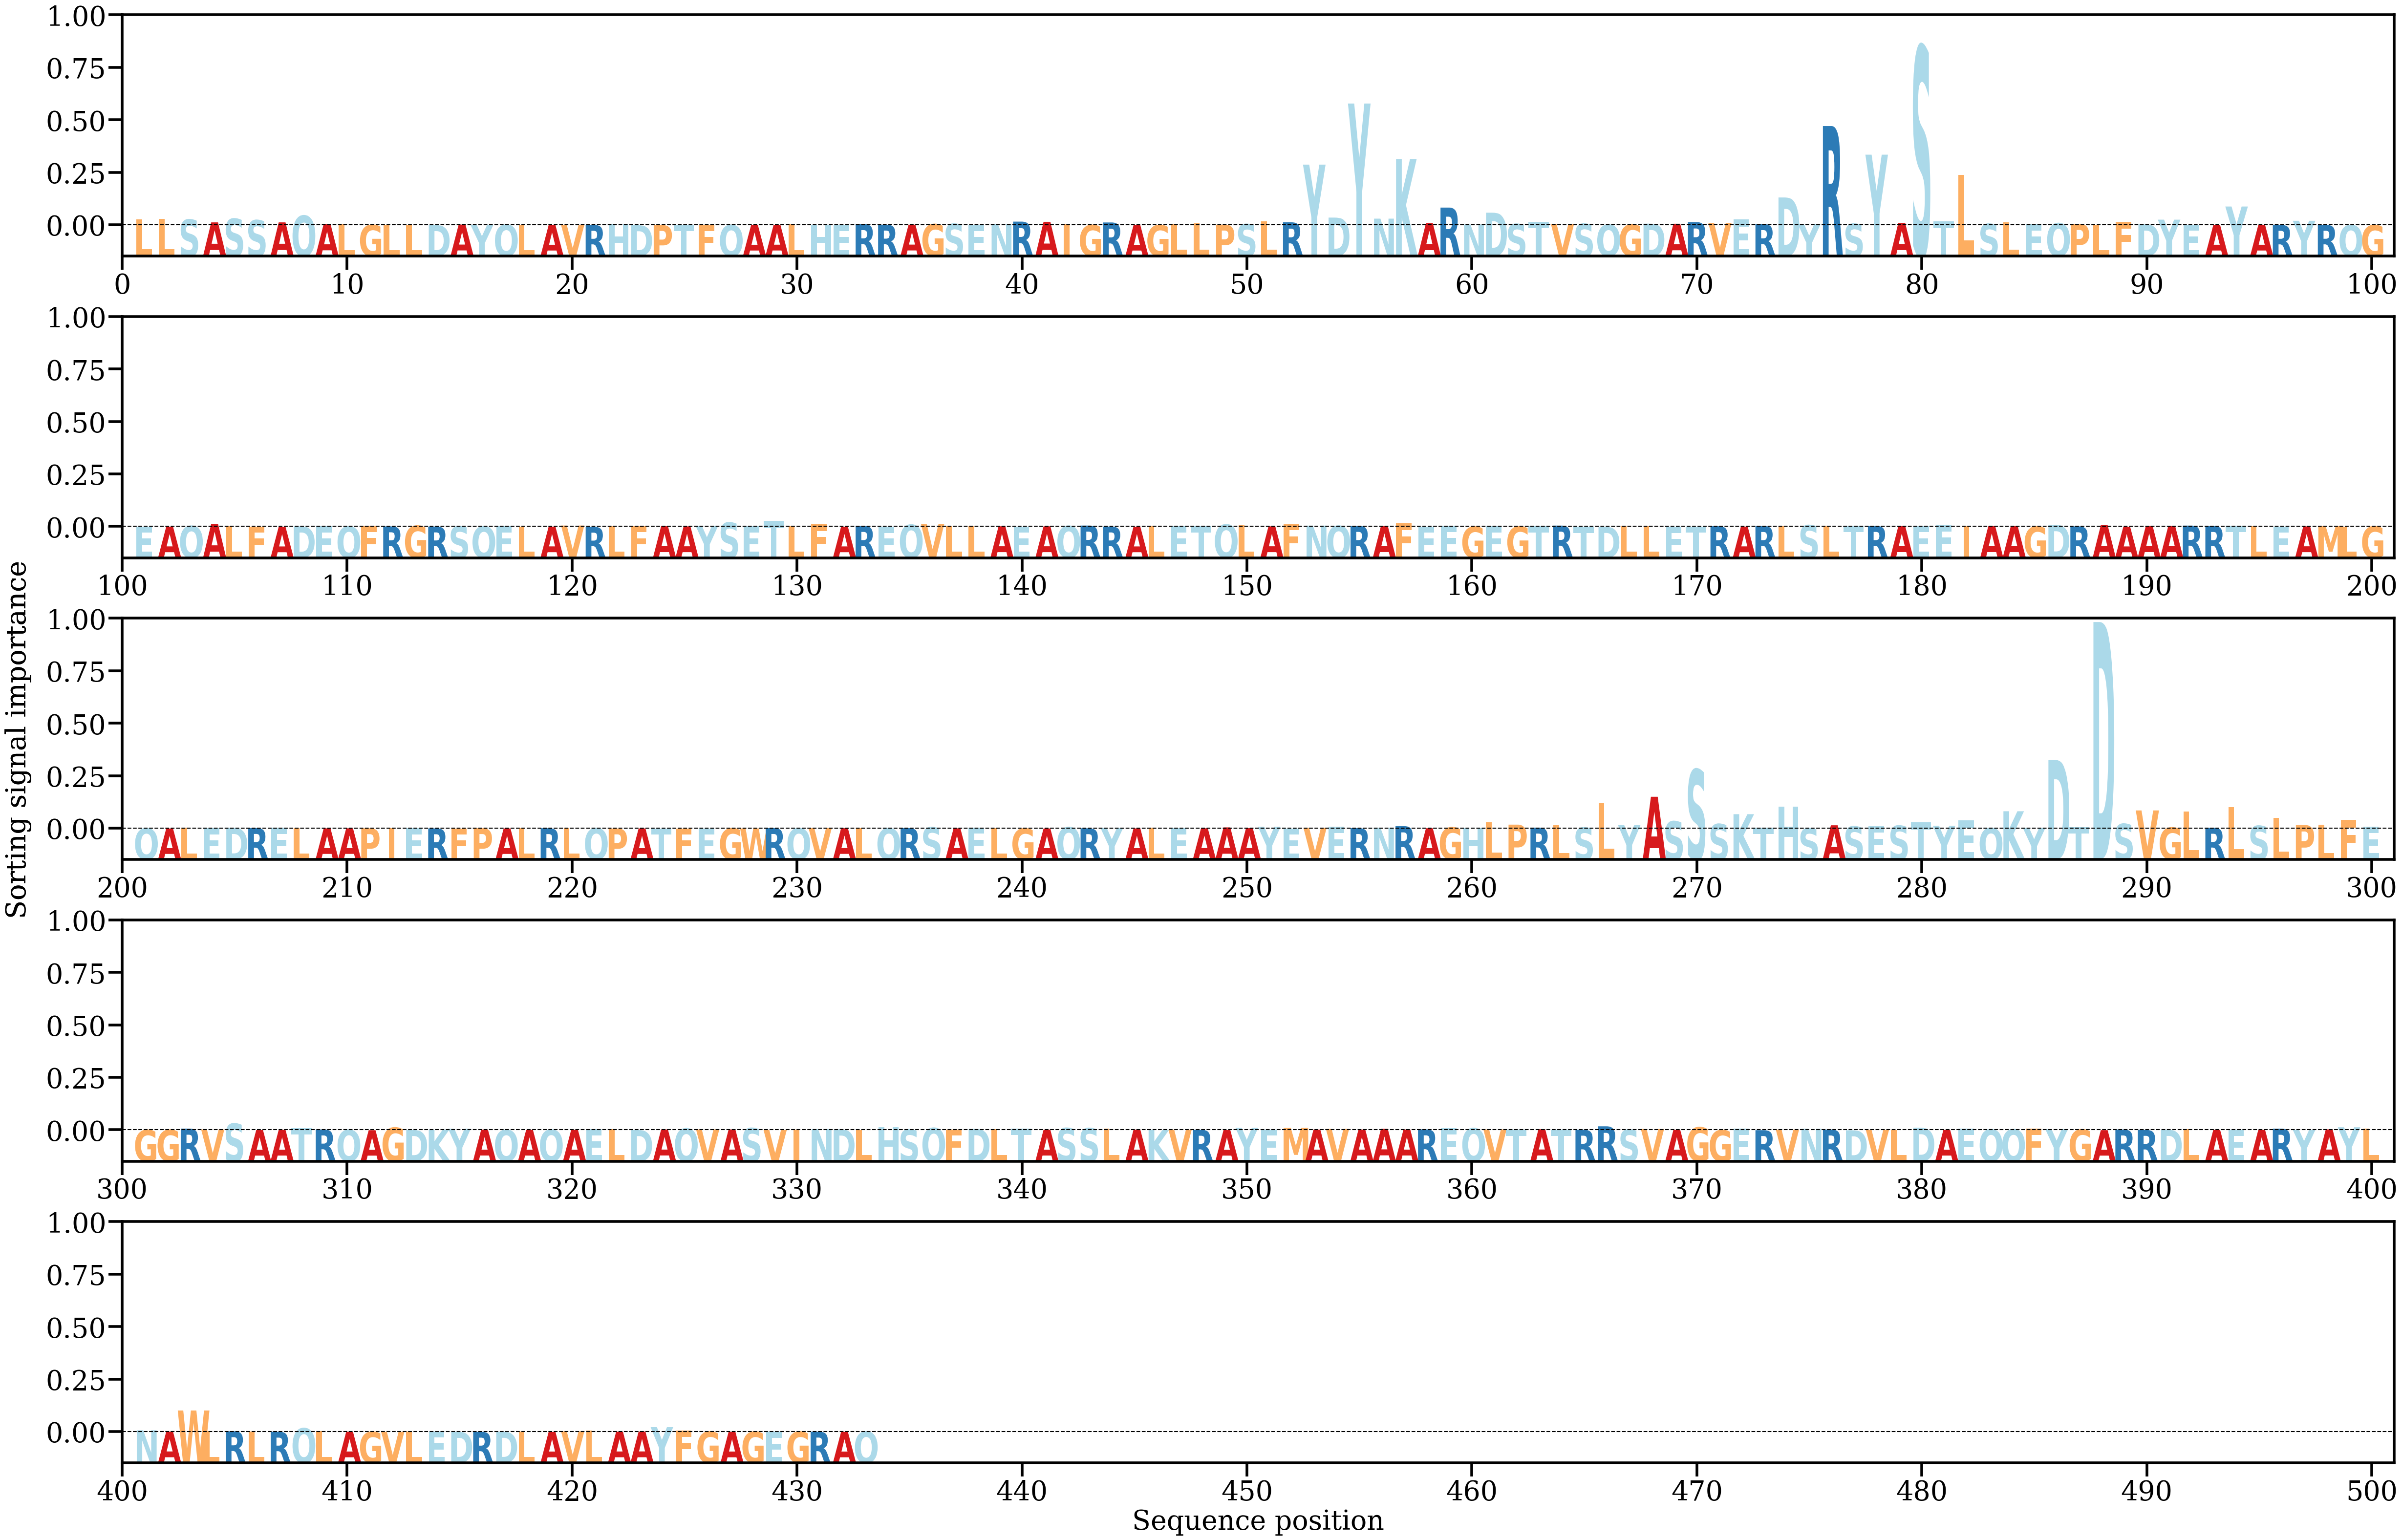

Data behind this chart, as committed beside it:
AA, Alpha
L, [0.003227]
L, [0.00355669]
S, [0.00321448]
A, [0.00160833]
S, [0.00366971]
S, [0.00285184]
A, [0.0016106]
Q, [0.00538549]
A, [0.00075758]
L, [0.00072383]
G, [0.0001884]
L, [0.00013459]
L, [0.00013143]
D, [0.00011148]
A, [0.0003809]
Y, [6.185871e-05]
Q, [0.00024004]
L, [0.00037529]
A, [9.69562e-05]
V, [0.00012292]
R, [0.00016177]
H, [0.00058093]
D, [2.5009233e-05]
P, [6.919018e-05]
T, [0.00027247]
F, [0.0001645]
Q, [7.815226e-05]
A, [7.857974e-05]
A, [0.00020513]
L, [0.00049624]
H, [0.00024118]
E, [0.0002154]
R, [0.00061756]
R, [0.00031745]
A, [0.00033181]
G, [0.00061542]
S, [0.00077381]
E, [0.00020026]
N, [0.00057778]
R, [0.00204223]
A, [0.00193226]
I, [0.00094246]
G, [9.718718e-05]
R, [0.00156267]
A, [3.5712248e-05]
G, [7.534612e-05]
L, [0.00086033]
L, [0.00123422]
P, [0.00033542]
S, [0.0006348]
L, [0.00211494]
R, [0.00164339]
Y, [0.03408328]
D, [0.00429868]
Y, [0.06843755]
N, [0.00371057]
K, [0.03717443]
A, [0.00123761]
R, [0.00992554]
N, [0.00043573]
... 373 more rows
